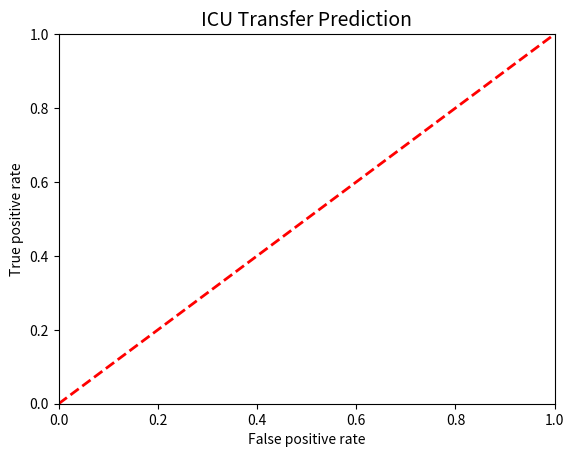

Recreate this plot in Python. (Note: this script raises an exception after producing the figure.)
import numpy as np
import matplotlib.pyplot as plt


death_hour = [  0,   1,   2,   3,   4,   5,   6,   7,   8,   9,  10,  11,  12,
        13,  14,  15,  16,  17,  18,  19,  20,  21,  22,  23,  24,  25,
        26,  27,  28,  29,  30,  31,  32,  33,  34,  35,  36,  37,  38,
        39,  40,  41,  42,  43,  44,  45,  46,  47,  48,  49,  50,  51,
        52,  53,  54,  55,  56,  57,  58,  59,  60,  61,  62,  63,  64,
        65,  66,  67,  68,  69,  70,  71,  72,  73,  74,  75,  76,  77,
        78,  79,  80,  81,  82,  83,  84,  85,  86,  87,  88,  89,  90,
        91,  92,  93,  94,  95,  96,  97,  98,  99, 100, 101, 102, 103,
       104, 105, 106, 107, 108, 109, 110, 111, 112, 113, 114, 115, 116,
       117, 118, 119, 120, 121, 122, 123, 124, 125, 126, 127, 128, 129,
       130, 131, 132, 133, 134, 135, 136, 137, 138, 139, 140, 141, 142,
       143, 144, 145, 146, 147, 148, 149, 150, 151, 152, 153]

mortality_risk_fl = [0.13403179, 0.13403179, 0.16625437, 0.15813823, 0.18313171,
       0.25009975, 0.25275066, 0.21935149, 0.24090539, 0.30861455,
       0.5024046 , 0.54917365, 0.3594196 , 0.22468865, 0.3630243 ,
       0.37385952, 0.41227987, 0.34867752, 0.31556228, 0.1738695 ,
       0.3075566 , 0.28814125, 0.34813476, 0.48277915, 0.52159953,
       0.24201185, 0.16124271, 0.1966772 , 0.23361224, 0.36757416,
       0.36112446, 0.23960765, 0.18265711, 0.20585357, 0.194946  ,
       0.26015183, 0.24914022, 0.38658398, 0.2545314 , 0.32446554,
       0.3418433 , 0.35185704, 0.41917792, 0.35703218, 0.37663406,
       0.36488816, 0.15411682, 0.22449827, 0.13652968, 0.36046815,
       0.25918403, 0.33242002, 0.32842824, 0.26949343, 0.3243549 ,
       0.2799929 , 0.3163072 , 0.30187133, 0.38311377, 0.4768512 ,
       0.4788882 , 0.549358  , 0.59392095, 0.5955251 , 0.45493588,
       0.28440714, 0.21238466, 0.13796735, 0.38991606, 0.5122719 ,
       0.20978722, 0.44940576, 0.65575373, 0.629242  , 0.44505876,
       0.39498338, 0.29559523, 0.3142101 , 0.28790364, 0.25482008,
       0.32038492, 0.2807293 , 0.30043033, 0.43057775, 0.2925979 ,
       0.35141212, 0.32176664, 0.3358934 , 0.38903233, 0.22372498,
       0.19386826, 0.202293  , 0.21434425, 0.22430432, 0.24201445,
       0.14701164, 0.17706163, 0.3708965 , 0.4122457 , 0.32512403,
       0.33604947, 0.6132779 , 0.92379963, 0.78675836, 0.8000429 ,
       0.8010761 , 0.7597471 , 0.6398401 , 0.42021888, 0.34988263,
       0.4632643 , 0.48448312, 0.66922516, 0.75378406, 0.6112865 ,
       0.44571117, 0.33445656, 0.17133248, 0.10214157, 0.01711723,
       0.19311273, 0.19794345, 0.19139273, 0.2835336 , 0.26020297,
       0.33207545, 0.42431653, 0.49597102, 0.17654766, 0.23777005,
       0.3031748 , 0.24211258, 0.26994187, 0.3392582 , 0.34708455,
       0.37135297, 0.55755985, 0.4775655 , 0.18546076, 0.30976132,
       0.18845251, 0.29933774, 0.5019388 , 0.68320584, 0.43851817,
       0.37543032, 0.5409354 , 0.8675343 , 0.89041084, 0.9847478 ,
       0.9742613 , 0.98471457, 0.9726256 , 0.9799303]


plt.xlabel("False positive rate")
plt.ylabel("True positive rate")
plt.title("ICU Transfer Prediction", fontsize=14)
plt.xlim(0.0, 1.0)
plt.ylim(0.0, 1.0)
x = [0.0, 1.0]
plt.plot(x, x, linestyle='dashed', color='red', linewidth=2, label='random')

plt.plot(fp_rates, tp_rates, color='green', linewidth=1, linestyle='dashed',label='RNN+CE(AUC=0.781)')


plt.plot(fp_rates_ce_retain,tp_rate_ce_retain,color='blue',linestyle='dashed',label='RETAIN+CE(AUC=0.762)')

#plt.plot(fp_rate_hl_retain,tp_rate_hl_retain,color='orange',label='RETAIN+HL')

plt.plot(fp_rates_cl_RNN,tp_rates_CL_RNN,color='violet',linewidth=1.5,label='RNN+CL(AUC=0.844)')
plt.plot(fp_rates_cl, tp_rates_CL, color='red', linewidth=1.5, label='RETAIN+CL(AUC=0.818)')


plt.legend(loc='lower right')
plt.show()
